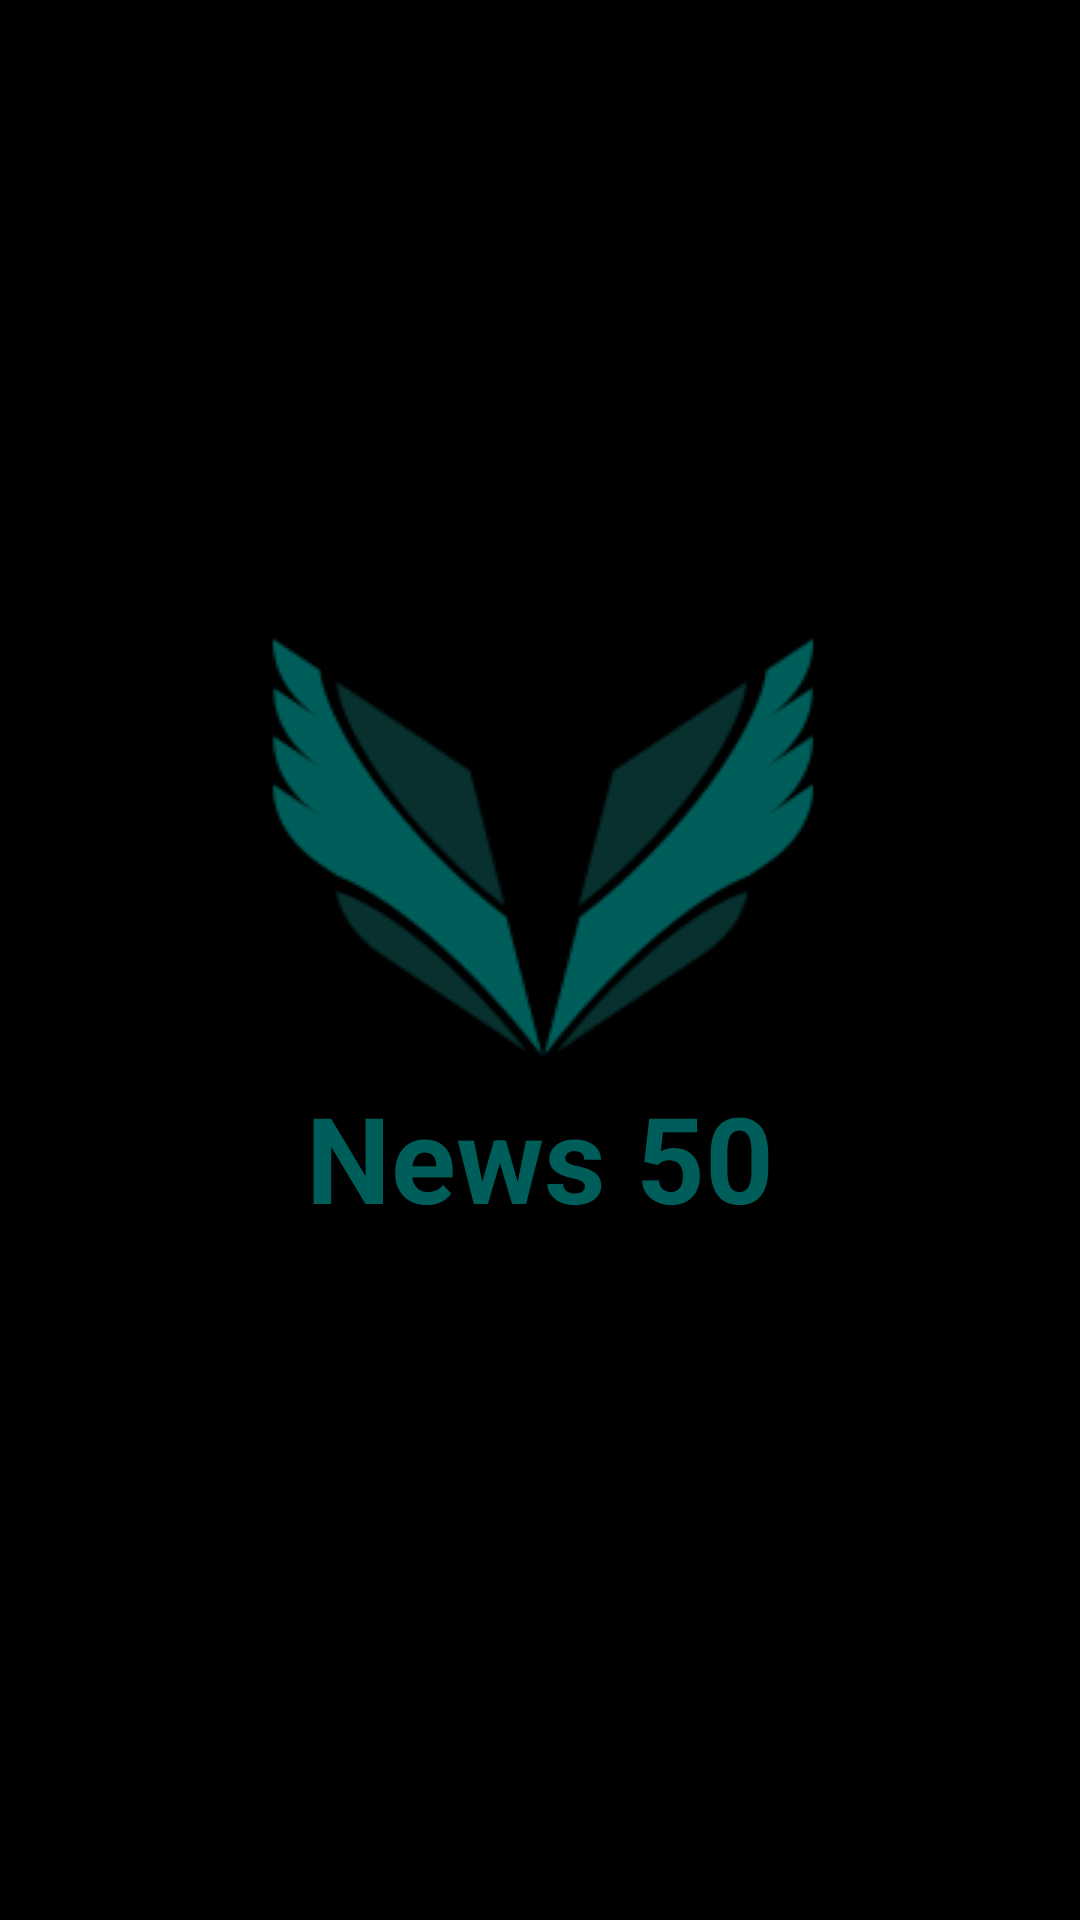

This screen was rendered from an Android layout file. Write that file and the resources it references.
<!-- AndroidManifest.xml: application theme Theme.News50 -->
<!-- res/layout/activity_splash_screen.xml -->
<?xml version="1.0" encoding="utf-8"?>
<androidx.constraintlayout.widget.ConstraintLayout xmlns:android="http://schemas.android.com/apk/res/android"
    xmlns:app="http://schemas.android.com/apk/res-auto"
    xmlns:tools="http://schemas.android.com/tools"
    android:layout_width="match_parent"
    android:layout_height="match_parent"
    android:background="#000000"
    tools:context=".SpalshScreenActivity">

    <TextView
        android:id="@+id/nameSplash"
        android:layout_width="0dp"
        android:layout_height="wrap_content"
        android:fontFamily="sans-serif"
        android:text="News 50"
        android:textAlignment="center"
        android:textColor="#005E5A"
        android:textSize="40sp"
        android:textStyle="bold"
        app:layout_constraintEnd_toEndOf="parent"
        app:layout_constraintStart_toStartOf="parent"
        app:layout_constraintTop_toBottomOf="@+id/logSplash" />

    <ImageView
        android:id="@+id/logSplash"
        android:layout_width="0dp"
        android:layout_height="wrap_content"
        android:layout_marginStart="10dp"
        android:layout_marginTop="200dp"
        android:layout_marginEnd="10dp"
        app:layout_constraintEnd_toEndOf="parent"
        app:layout_constraintStart_toStartOf="parent"
        app:layout_constraintTop_toTopOf="parent"
        app:srcCompat="@drawable/logo1" />

</androidx.constraintlayout.widget.ConstraintLayout>
<!-- resources referenced by this layout -->
<resources>
  <!-- drawable logo1: png bitmap (drawable, 10673 bytes) -->
  <style name="Theme.News50" parent="Theme.MaterialComponents.DayNight.NoActionBar">
          
          <item name="colorPrimary">@color/purple_500</item>
          <item name="colorPrimaryVariant">@color/purple_700</item>
          <item name="colorOnPrimary">@color/white</item>
          
          <item name="colorSecondary">@color/teal_200</item>
          <item name="colorSecondaryVariant">@color/teal_700</item>
          <item name="colorOnSecondary">@color/black</item>
          
          <item name="android:statusBarColor">?attr/colorPrimaryVariant</item>
          
      </style>
  <!-- not gathered from this repository: default colours our renderer supplied (Android Studio template values) -->
  <color name="purple_500">#FF6200EE</color>
  <color name="purple_700">#FF3700B3</color>
  <color name="teal_200">#FF03DAC5</color>
  <color name="teal_700">#FF018786</color>
  <color name="black">#FF000000</color>
  <color name="white">#FFFFFFFF</color>
</resources>
